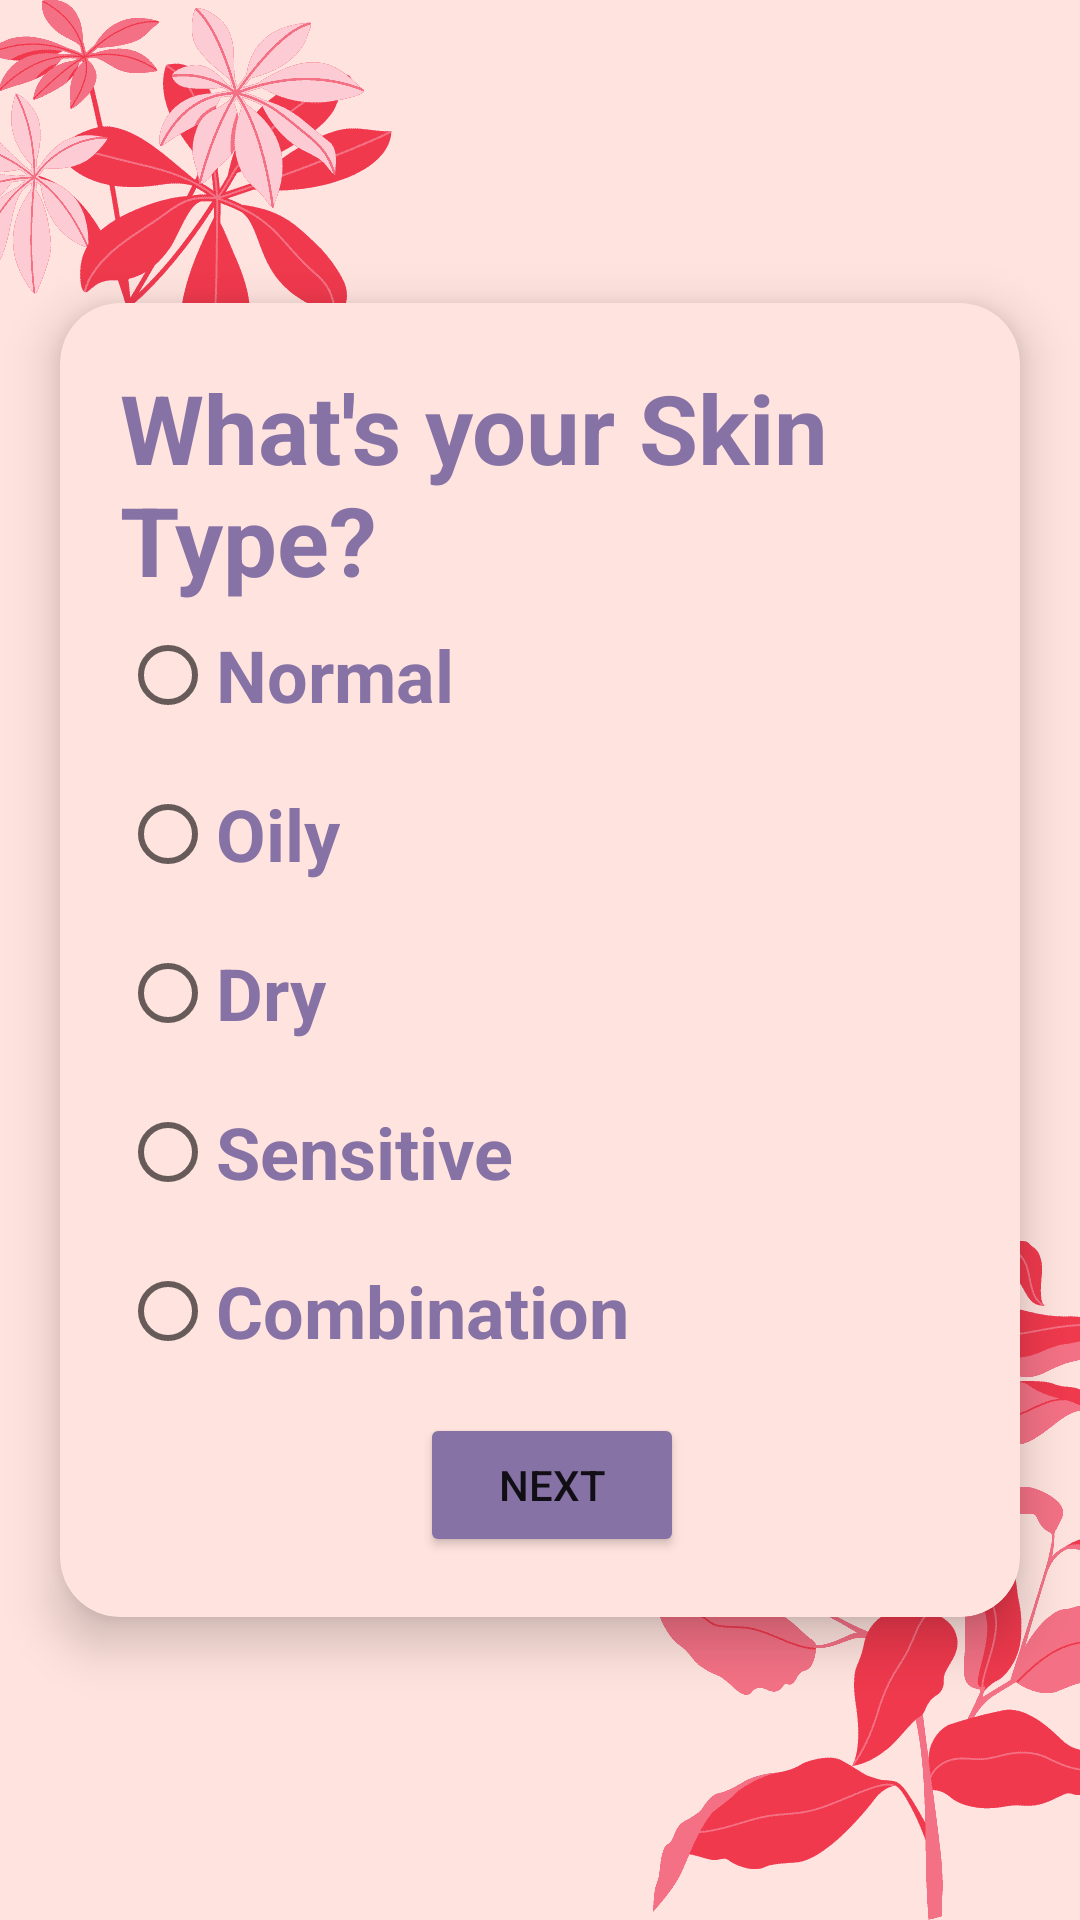

This screen was rendered from an Android layout file. Write that file and the resources it references.
<!-- AndroidManifest.xml: application theme Theme.SkinCare -->
<!-- res/layout/activity_chat.xml -->
<?xml version="1.0" encoding="utf-8"?>
<LinearLayout
    xmlns:android="http://schemas.android.com/apk/res/android"
    xmlns:app="http://schemas.android.com/apk/res-auto"
    xmlns:tools="http://schemas.android.com/tools"
    android:layout_width="match_parent"
    android:layout_height="match_parent"
    android:orientation="horizontal"
    android:gravity="center"
    android:background="@drawable/routine_display"
    tools:context=".chat">

    <androidx.cardview.widget.CardView
        android:layout_width="match_parent"
        android:layout_height="wrap_content"
        android:layout_margin="20dp"
        app:cardCornerRadius="20dp"
        app:cardElevation="10dp"
        app:contentPadding="20dp"
        android:backgroundTint="@color/misty_rose">

    <TextView
        android:layout_width="wrap_content"
        android:layout_height="wrap_content"
        android:text="What's your Skin Type?"
        android:textColor="@color/grey_blue"
        android:textSize="32sp"
        android:textStyle="bold"
        />

        <RadioGroup
            android:id="@+id/radioGrp"
            android:layout_width="wrap_content"
            android:layout_height="wrap_content">

            <RadioButton
                android:id="@+id/normal"
                android:layout_marginTop="80dp"
                android:layout_width="wrap_content"
                android:layout_height="wrap_content"
                android:text="Normal"
                android:textSize="24sp"
                android:textColor="@color/grey_blue"
                android:textStyle="bold"/>

            <RadioButton
                android:id="@+id/oily"
                android:layout_marginTop="5dp"
                android:layout_width="wrap_content"
                android:layout_height="wrap_content"
                android:text="Oily"
                android:textSize="24sp"
                android:textColor="@color/grey_blue"
                android:textStyle="bold"/>

            <RadioButton
                android:id="@+id/dry"
                android:layout_marginTop="5dp"
                android:layout_width="wrap_content"
                android:layout_height="wrap_content"
                android:text="Dry"
                android:textSize="24sp"
                android:textColor="@color/grey_blue"
                android:textStyle="bold"/>

            <RadioButton
                android:id="@+id/sensitive"
                android:layout_marginTop="5dp"
                android:layout_width="wrap_content"
                android:layout_height="wrap_content"
                android:text="Sensitive"
                android:textSize="24sp"
                android:textColor="@color/grey_blue"
                android:textStyle="bold"/>

            <RadioButton
                android:id="@+id/combination"
                android:layout_marginTop="5dp"
                android:layout_width="wrap_content"
                android:layout_height="wrap_content"
                android:text="Combination"
                android:textSize="24sp"
                android:textColor="@color/grey_blue"
                android:textStyle="bold"/>

        </RadioGroup>

        <Button
            android:layout_width="wrap_content"
            android:layout_height="wrap_content"
            android:layout_marginTop="350dp"
            android:layout_marginStart="100dp"
            android:text="Next"
            android:backgroundTint="@color/grey_blue"
            android:id="@+id/btn"/>
    </androidx.cardview.widget.CardView>




</LinearLayout>
<!-- resources referenced by this layout -->
<resources>
  <color name="grey_blue">#8672a5</color>
  <color name="misty_rose">#ffe3de</color>
  <!-- drawable routine_display: png bitmap (drawable-v24, 26926 bytes) -->
  <style name="Theme.SkinCare" parent="Theme.MaterialComponents.DayNight.NoActionBar">
          
          <item name="colorPrimary">@color/purple_500</item>
          <item name="colorPrimaryVariant">@color/grey_blue</item>
          <item name="colorOnPrimary">@color/white</item>
          
          <item name="colorSecondary">@color/teal_200</item>
          <item name="colorSecondaryVariant">@color/teal_700</item>
          <item name="colorOnSecondary">@color/black</item>
          
          <item name="android:statusBarColor">?attr/colorPrimaryVariant</item>
          
      </style>
  <color name="purple_500">#FF6200EE</color>
  <color name="white">#FFFFFFFF</color>
  <color name="teal_200">#FF03DAC5</color>
  <color name="teal_700">#FF018786</color>
  <color name="black">#FF000000</color>
</resources>
